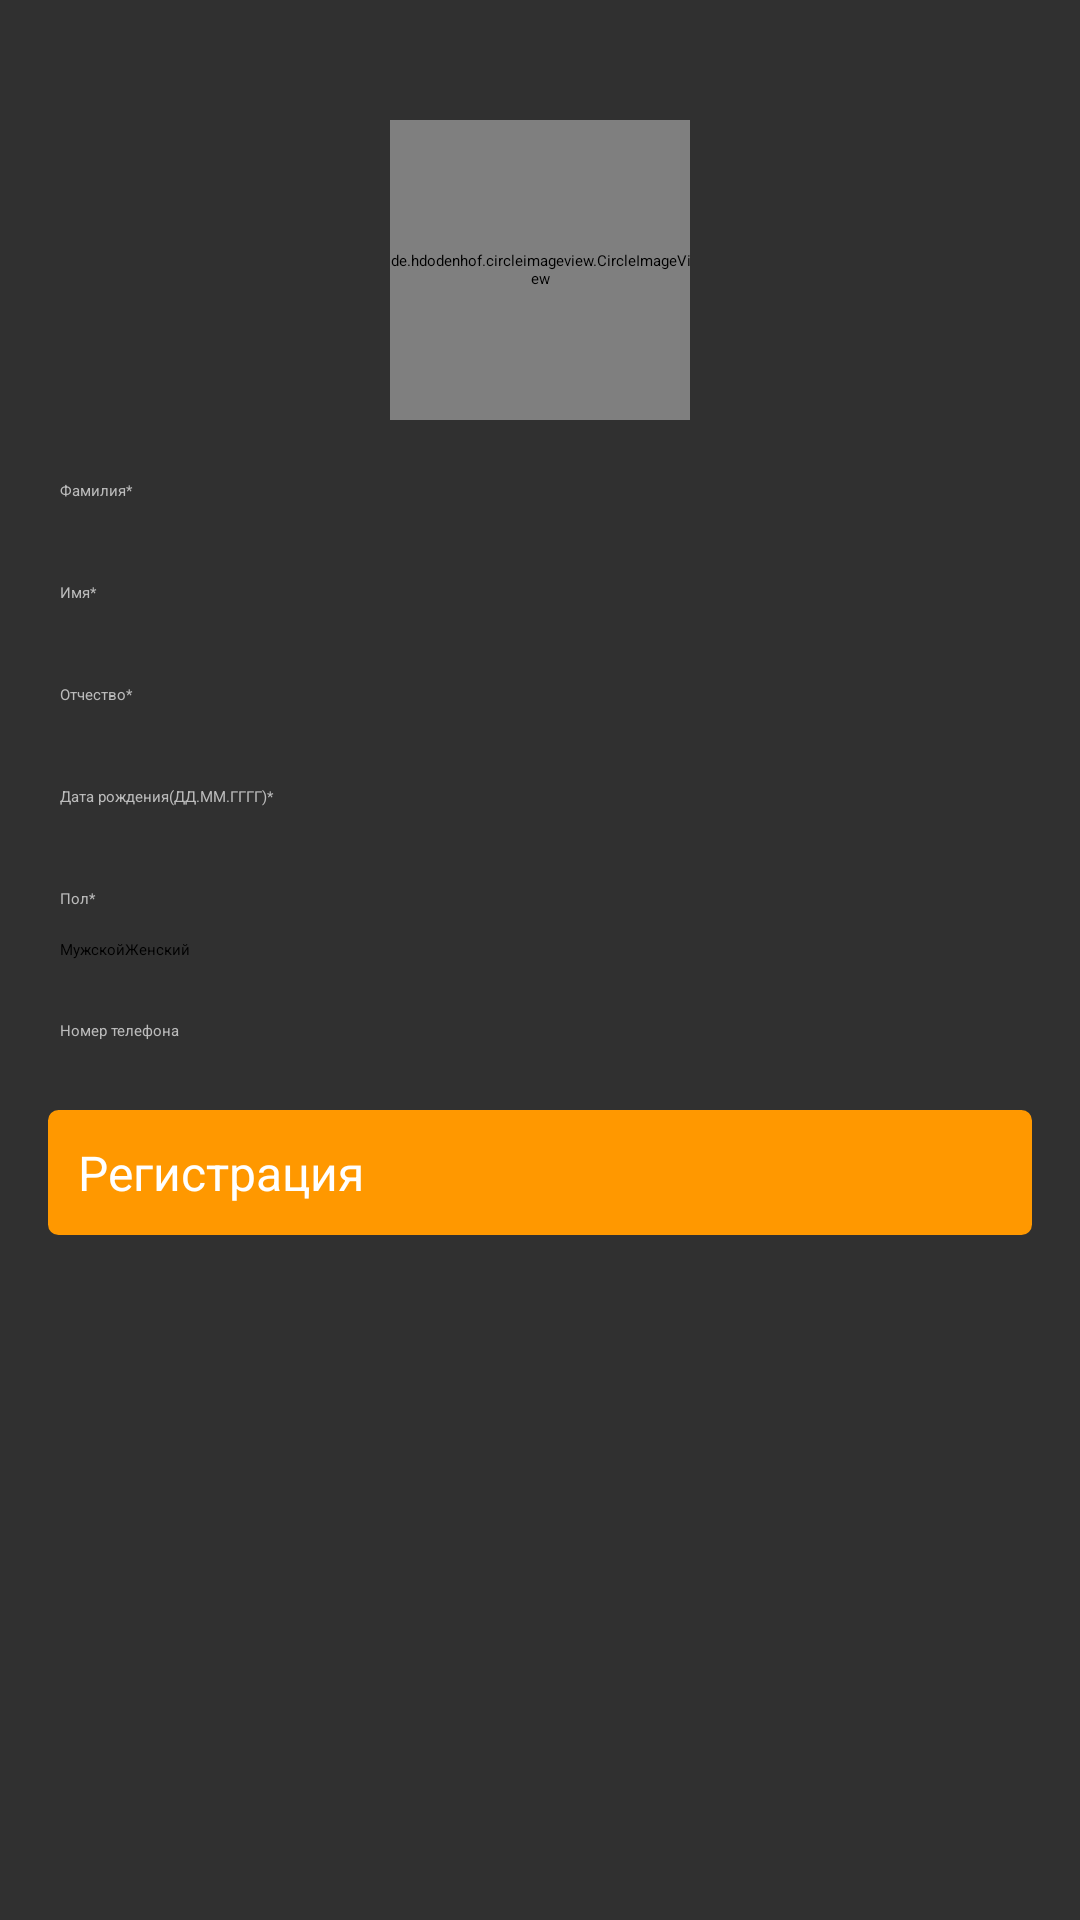

Write the Android layout XML for this screen, with the resource values it uses.
<!-- AndroidManifest.xml: activity theme AppTheme.AppBarOverlay -->
<!-- res/layout/activity_add_child.xml -->
<?xml version="1.0" encoding="utf-8"?>

<ScrollView xmlns:android="http://schemas.android.com/apk/res/android"
    xmlns:app="http://schemas.android.com/apk/res-auto"
    xmlns:tools="http://schemas.android.com/tools"
    android:layout_width="match_parent"
    android:layout_marginBottom="30dp"
    android:focusable="true"
    android:focusableInTouchMode="true"
    android:layout_height="match_parent">

    <android.support.constraint.ConstraintLayout
        android:layout_width="match_parent"
        android:layout_height="match_parent"
        tools:context=".views.activities.AddChildActivity">


        <de.hdodenhof.circleimageview.CircleImageView
            android:id="@+id/child_image"
            android:layout_width="100dp"
            android:layout_height="100dp"
            android:layout_marginTop="40dp"
            android:src="@drawable/photo_placeholder"
            app:civ_border_color="@color/grey"
            app:civ_border_width="1dp"
            app:layout_constraintLeft_toLeftOf="parent"
            app:layout_constraintRight_toRightOf="parent"
            app:layout_constraintTop_toTopOf="parent" />

        <TextView
            android:id="@+id/last_name_label"
            style="@style/edit_label"
            android:labelFor="@id/last_name_input"
            android:text="Фамилия*"
            app:layout_constraintTop_toBottomOf="@id/child_image" />

        <EditText
            android:id="@+id/last_name_input"
            style="@style/edit_profile_input"
            android:inputType="textPersonName"
            app:layout_constraintTop_toBottomOf="@+id/last_name_label" />

        <TextView
            android:id="@+id/name_label"
            style="@style/edit_label"
            android:labelFor="@id/name_input"
            android:text="Имя*"
            app:layout_constraintTop_toBottomOf="@id/last_name_input" />

        <EditText
            android:id="@+id/name_input"
            style="@style/edit_profile_input"
            android:inputType="textPersonName"
            app:layout_constraintTop_toBottomOf="@+id/name_label" />


        <TextView
            android:id="@+id/patronymic_label"
            style="@style/edit_label"
            android:labelFor="@id/patronymic_input"
            android:text="Отчество*"
            app:layout_constraintTop_toBottomOf="@id/name_input" />

        <EditText
            android:id="@+id/patronymic_input"
            style="@style/edit_profile_input"
            android:inputType="textPersonName"
            app:layout_constraintTop_toBottomOf="@+id/patronymic_label" />

        <TextView
            android:id="@+id/date_of_birthday_label"
            style="@style/edit_label"
            android:labelFor="@id/date_of_birthday_input"
            android:text="Дата рождения(ДД.ММ.ГГГГ)*"
            app:layout_constraintTop_toBottomOf="@id/patronymic_input" />

        <EditText
            android:id="@+id/date_of_birthday_input"
            style="@style/edit_profile_input"
            android:inputType="date"
            app:layout_constraintTop_toBottomOf="@id/date_of_birthday_label" />

        <TextView
            android:id="@+id/sex_label"
            style="@style/edit_label"
            android:labelFor="@id/sex_input"
            android:text="Пол*"
            app:layout_constraintTop_toBottomOf="@id/date_of_birthday_input" />

        <RadioGroup
            android:id="@+id/sex_input"
            style="@style/edit_profile_input"
            android:layout_width="match_parent"
            android:layout_height="wrap_content"
            android:layout_marginTop="10dp"
            android:orientation="horizontal"
            app:layout_constraintTop_toBottomOf="@id/sex_label">

            <RadioButton
                android:id="@+id/radio_sex_men"
                android:layout_width="wrap_content"
                android:layout_height="wrap_content"
                android:text="Мужской" />

            <RadioButton
                android:id="@+id/radio_sex_female"
                android:layout_width="wrap_content"
                android:layout_height="wrap_content"
                android:text="Женский" />
        </RadioGroup>


        <TextView
            android:id="@+id/phone_label"
            style="@style/edit_label"
            android:labelFor="@id/phone_input"
            android:text="Номер телефона"
            app:layout_constraintTop_toBottomOf="@id/sex_input" />

        <EditText
            android:id="@+id/phone_input"
            style="@style/edit_profile_input"
            android:inputType="phone"
            app:layout_constraintTop_toBottomOf="@id/phone_label" />

        <Button
            android:id="@+id/register_btn"
            style="@style/login_btn"
            android:text="Регистрация"
            app:layout_constraintTop_toBottomOf="@id/phone_input" />

    </android.support.constraint.ConstraintLayout>
</ScrollView>
<!-- resources referenced by this layout -->
<resources>
  <color name="grey">#BBB</color>
  <style name="edit_label">
          <item name="android:layout_width">match_parent</item>
          <item name="android:layout_height">wrap_content</item>
          <item name="android:layout_marginLeft">20dp</item>
          <item name="android:layout_marginTop">20dp</item>
          <item name="android:textColor">@color/grey</item>
      </style>
  <style name="edit_profile_input">
          <item name="android:layout_width">match_parent</item>
          <item name="android:layout_height">wrap_content</item>
          <item name="android:layout_marginRight">20dp</item>
          <item name="android:layout_marginLeft">20dp</item>
      </style>
  <style name="login_btn" parent="login_input">
          <item name="android:textSize">16sp</item>
          <item name="android:background">@drawable/login_btn_bg</item>
          <item name="android:textColor">@color/white</item>
          <item name="android:textAllCaps">false</item>
      </style>
  <style name="AppTheme.AppBarOverlay" parent="ThemeOverlay.AppCompat.Dark.ActionBar" />
  <style name="login_input">
          <item name="android:layout_width">match_parent</item>
          <item name="android:layout_height">wrap_content</item>
          <item name="android:layout_marginStart">16dp</item>
          <item name="android:layout_marginEnd">16dp</item>
          <item name="android:layout_marginTop">16dp</item>
          <item name="android:padding">10dp</item>
      </style>
  <!-- drawable login_btn_bg (drawable) -->
  <?xml version="1.0" encoding="utf-8"?>
  
  <selector xmlns:android="http://schemas.android.com/apk/res/android">
      <item android:state_enabled="true">
          <shape>
              <stroke android:color="@color/colorAccent" android:width="1dp" />
              <corners android:radius="3dp" />
              <solid android:color="@color/colorAccent" />
          </shape>
      </item>
  </selector>
  <color name="white">#fff</color>
  <color name="colorAccent">#FF9800</color>
</resources>
